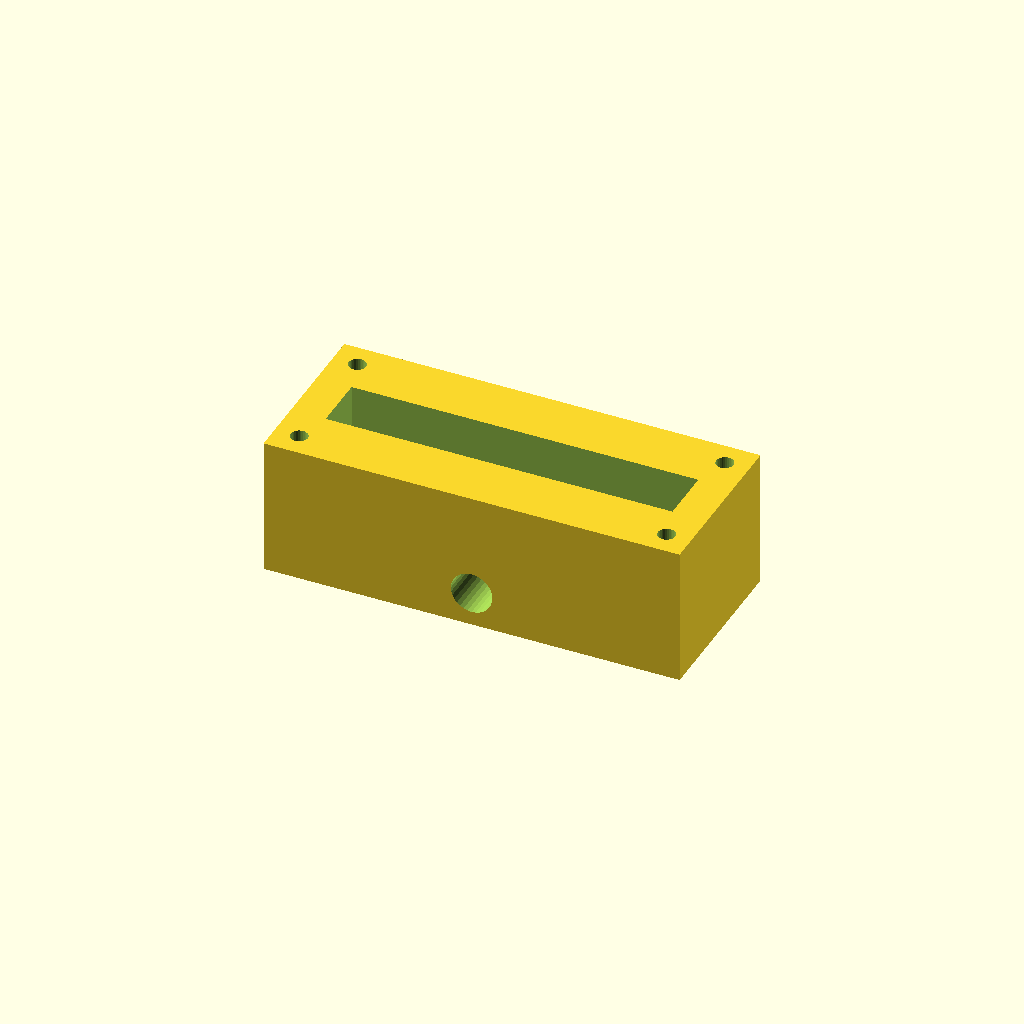
Cell 1 — every parameter at its default value.
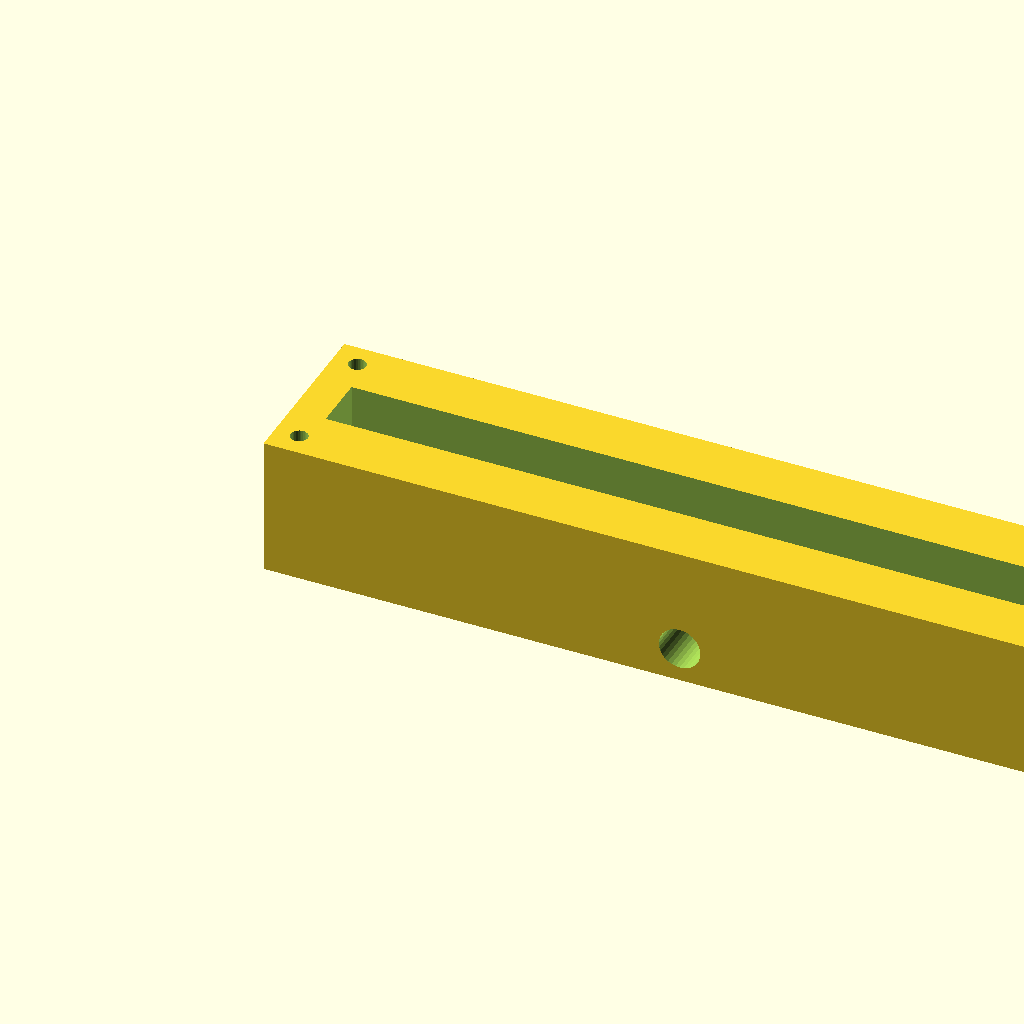
Cell 2: the same model with block_l = 240.
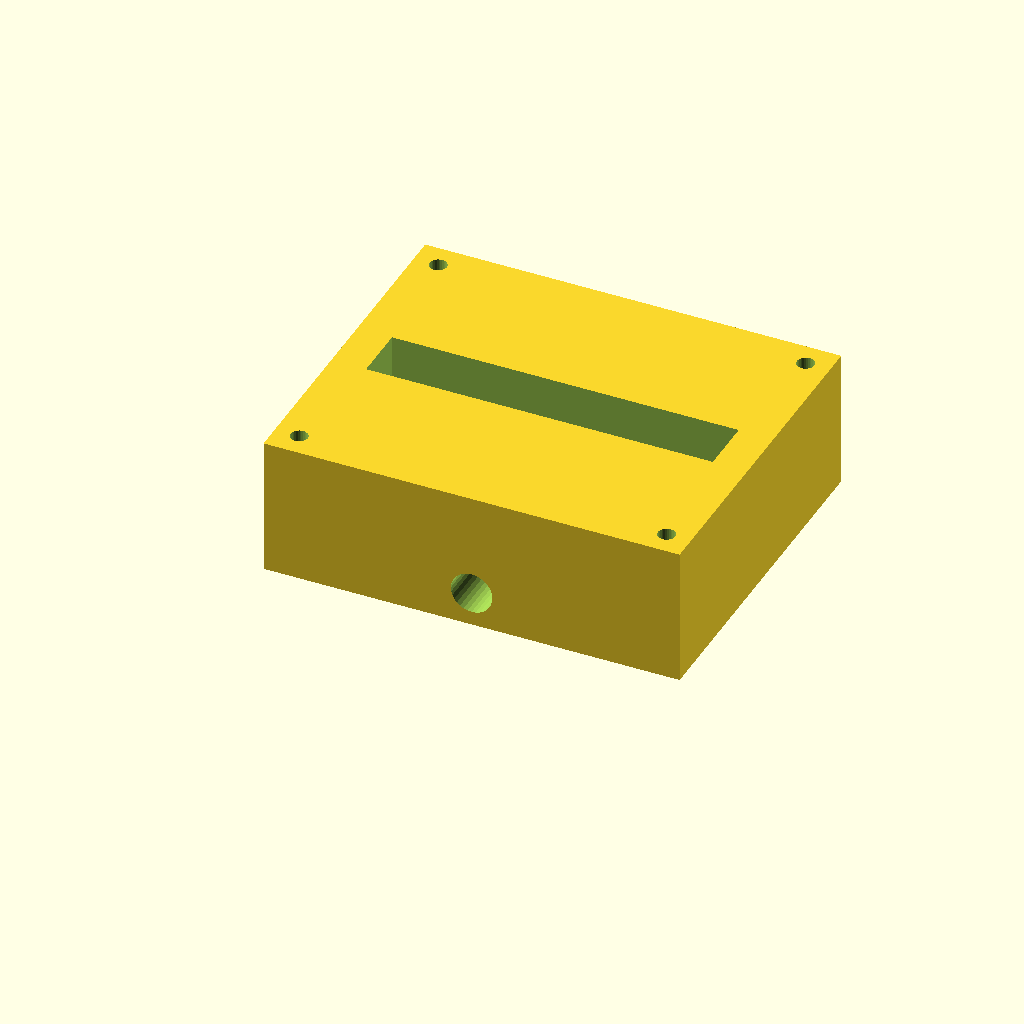
Cell 3 — block_w set to 100, the other parameters unchanged.
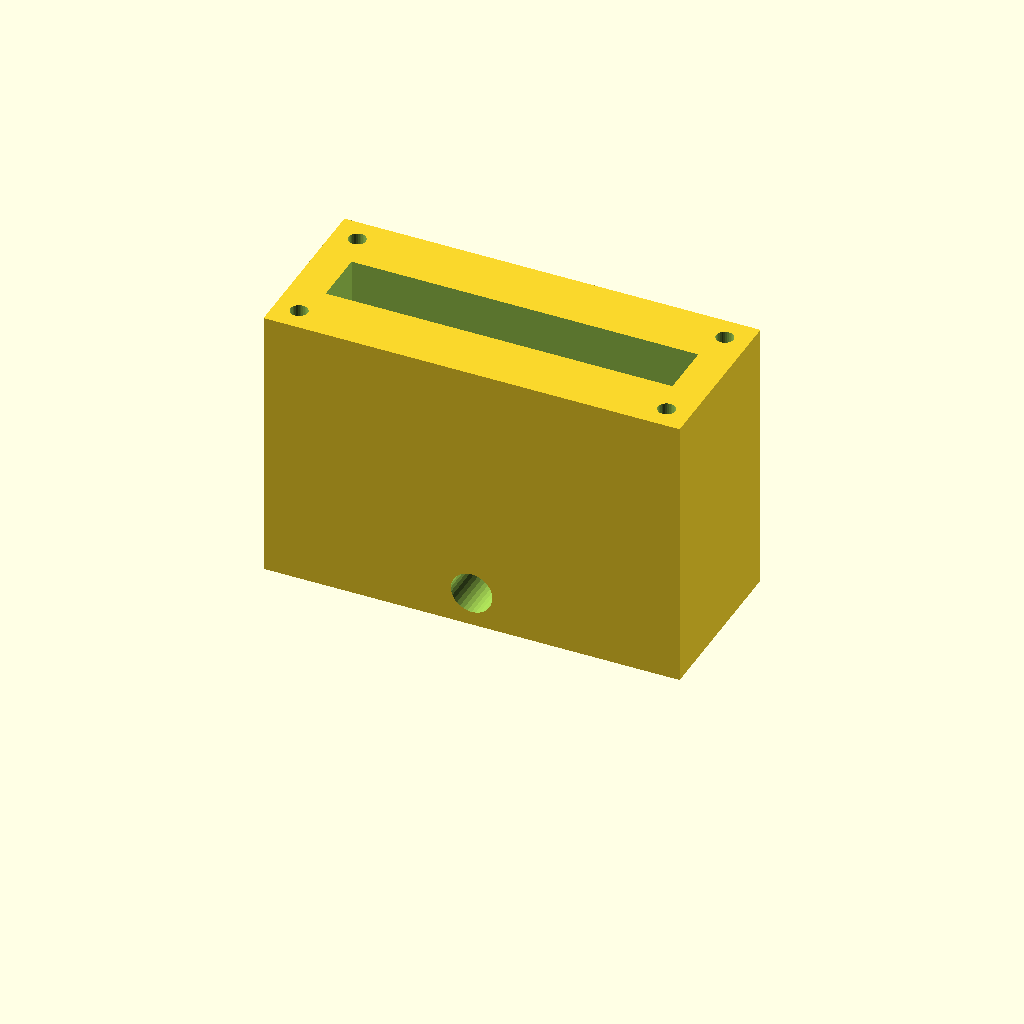
Cell 4: block_h = 80 (everything else at default).
All cells are drawn from one camera (rotation 55°, 0°, 25°, orthographic, colour scheme Cornfield), so only the parameter changes between them.
Source of the model, optional_data/data/solid2/manifoldblock/part_0062.scad:
$fn = 32;

// ----------------------------------------------------------------------
// Manifold block: side_outlet manifold
// ----------------------------------------------------------------------

// --- parameters (mm) ---
block_l = 120;            // block length, X
block_w = 50;             // block width, Y
block_h = 40;             // block height, Z
port_d = 8;               // port bore diameter
port_pitch = 18;          // port pitch along X
gallery_d = 16;           // top gallery width, Y
gallery_depth = 16;       // gallery pocket depth
wall_p = 10;              // gallery end wall thickness, X
mnt_d = 5;                // mounting hole diameter
mnt_in = 7;               // mounting hole inset from the edges
out_d = 12;               // outlet bore diameter
out_z = 10;               // outlet axis height
fit_tol = 0.1;            // tolerance for press fits, mm
free_tol = 0.5;           // tolerance for clearance fits, mm

n_ports = 6;  // ports in the row
port_x0 = (block_l - (n_ports - 1) * port_pitch) / 2;  // first port X

difference() {
  cube([block_l, block_w, block_h]);
  for (i = [0 : n_ports - 1])
    translate([port_x0 + i * port_pitch, block_w / 2, -1])
      cylinder(h = block_h + 2, d = port_d);
  translate([wall_p, block_w / 2 - gallery_d / 2, block_h - gallery_depth])
    cube([block_l - 2 * wall_p, gallery_d, gallery_depth + 1]);
  for (cx = [mnt_in, block_l - mnt_in])
    for (cy = [mnt_in, block_w - mnt_in])
      translate([cx, cy, -1]) cylinder(h = block_h + 2, d = mnt_d);
  translate([block_l / 2, -1, out_z]) rotate([-90, 0, 0])
    cylinder(h = block_w + 2, d = out_d);
}
Customizer parameters (derived from the source; name, type, default, range or options):
block_l: number, default 120
block_w: number, default 50
block_h: number, default 40
port_d: number, default 8
port_pitch: number, default 18
gallery_d: number, default 16
gallery_depth: number, default 16
wall_p: number, default 10
mnt_d: number, default 5
mnt_in: number, default 7
out_d: number, default 12
out_z: number, default 10
fit_tol: number, default 0.1
free_tol: number, default 0.5
n_ports: number, default 6
